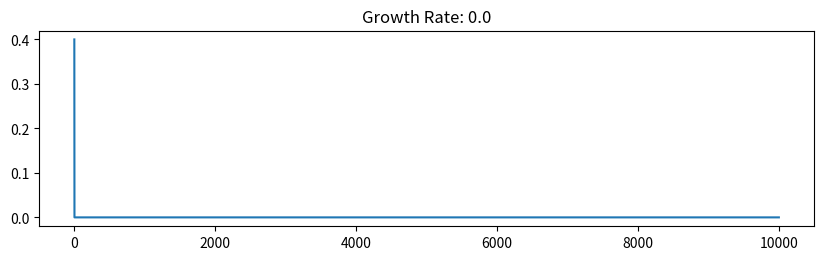
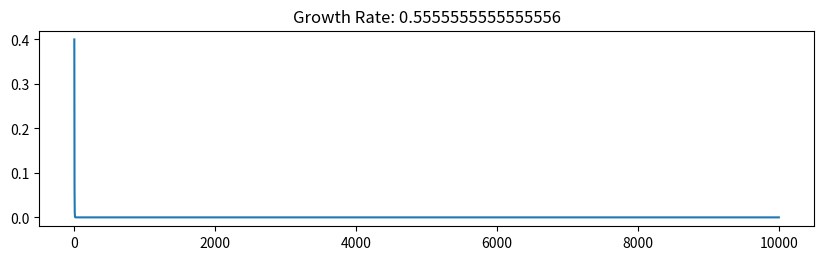
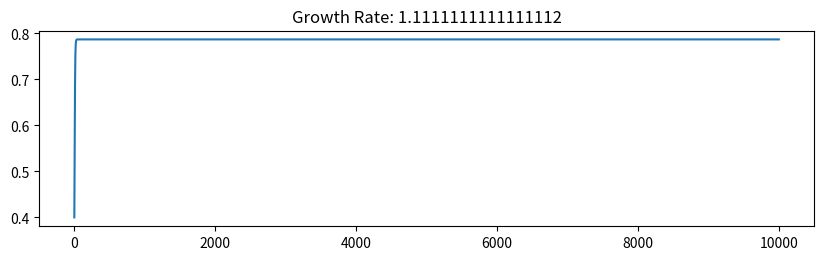
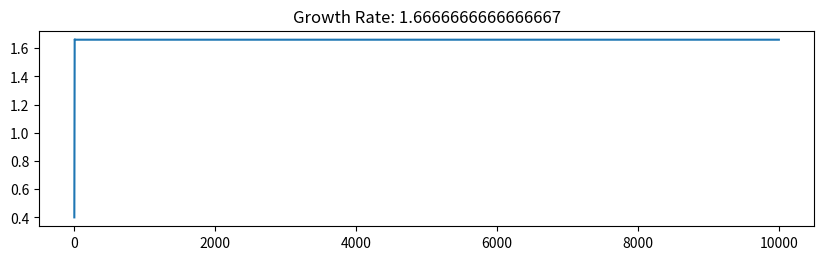
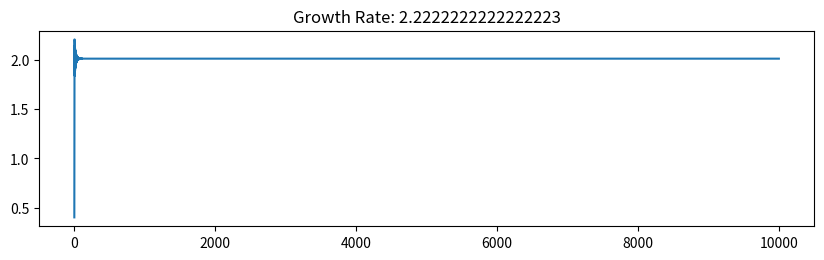
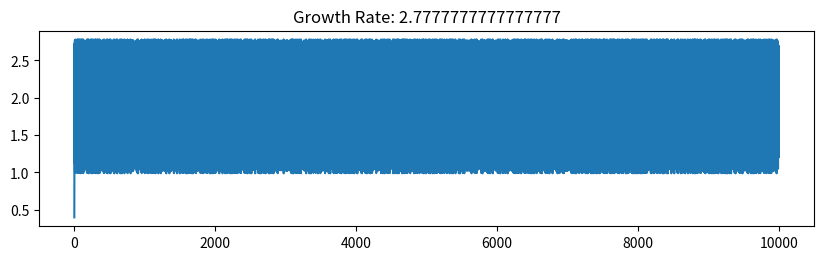
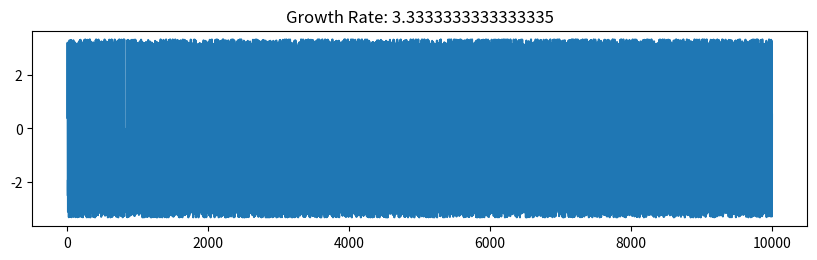
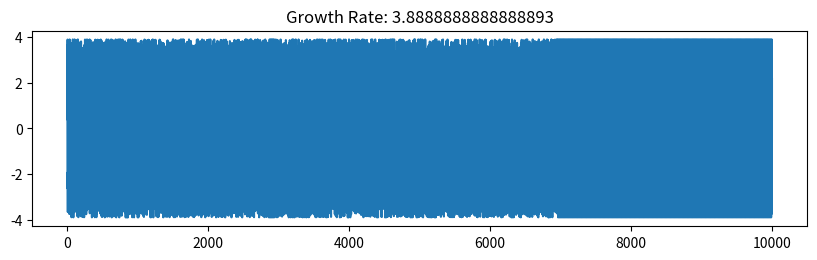
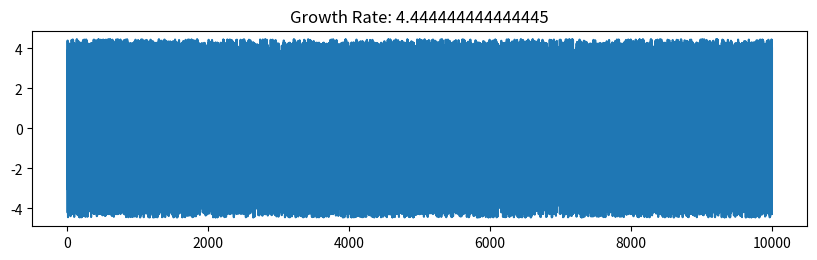
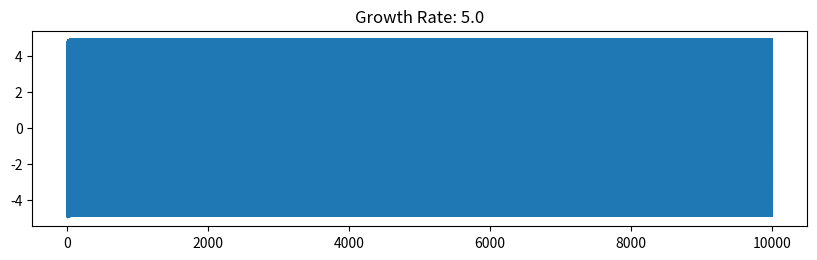

The matplotlib source for these figures, in order:
# -*- coding: utf-8 -*-
"""
Created on Thu May  7 22:35:59 2020

@author: tanusha.goswami
"""
from math import sin
import numpy as np
from matplotlib import pyplot as plt


def plot_growth(growth_rate, initial_value, flag = 1):
    N = 10000
    x = np.zeros(N)
    x[0] = initial_value
    for i in range(1,N):
        x[i] = growth_rate*np.sin(x[i-1])
    plt.plot(x)  
    if flag == 1:
        return x
    
    
subplot_count = 1
for rate in np.linspace(0,5,10):
    fig = plt.figure(figsize = (10,30))
    plt.subplot(10,1,subplot_count)
    plot_growth(rate, 0.4)
    plt.title('Growth Rate: ' + str(rate))
    subplot_count +=1 
    
plt.show()
    

    




    